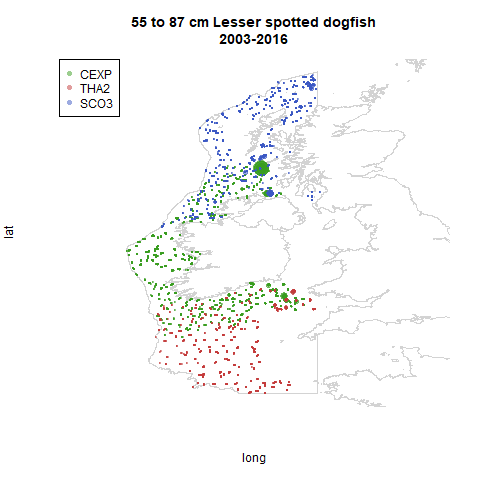

The file beside this chart, header and first rows:
, HaulID, Survey_Acronym.x, Ship, GearType, Gear, YearShot, MonthShot, DayShot, TimeShot, HaulDur_min, ShootLat_degdec, ShootLong_degdec, ICESStSq, SurvStratum, Depth_m, Distance_km, WingSpread_m, DoorSpread_m, NetOpen_m, WingSwpArea_sqkm, WingSwpVol_CorF, DoorSwptArea_CorF, DoorSwptVol_CorF
1, CSBBFraOT4/THA2/2003/102, CSBBFraOT4, THA2, OT, GOV, 2003, 11, 13, 1544, 30, 48.97, -9.183, 2.60E+01, 4, 155, 3.735, 20, 90, 4.7, 0.07469, 212.8, 0.2222, 47.28
2, CSBBFraOT4/THA2/2003/105, CSBBFraOT4, THA2, OT, GOV, 2003, 11, 14, 1603, 29, 49.1, -10.8, 27D9, 4, 160, 3.616, 19, 99, 3.716, 0.06871, 269.1, 0.1919, 51.65
3, CSBBFraOT4/THA2/2003/109, CSBBFraOT4, THA2, OT, GOV, 2003, 11, 15, 1522, 29, 49.54, -10.76, 28D9, 4, 149, 3.53, 18, 96, 4.8, 0.06353, 208.3, 0.1875, 39.06
4, CSBBFraOT4/THA2/2003/117, CSBBFraOT4, THA2, OT, GOV, 2003, 11, 18, 755, 31, 50.23, -10.4, 29D9, 4, 142, 3.827, 18, 97, 4.5, 0.06889, 222.2, 0.1856, 41.24
5, CSBBFraOT4/THA2/2003/122, CSBBFraOT4, THA2, OT, GOV, 2003, 11, 19, 1006, 29, 50.48, -9.355, 2.90E+01, 4, 127, 3.548, 17, 95, 4.6, 0.06032, 217.4, 0.1789, 38.9
6, CSBBFraOT4/THA2/2003/123, CSBBFraOT4, THA2, OT, GOV, 2003, 11, 19, 1354, 30, 50.41, -8.58, 2.90E+02, 4, 123, 3.704, 19, 99, 4.5, 0.07038, 222.2, 0.1919, 42.65
7, CSBBFraOT4/THA2/2003/125, CSBBFraOT4, THA2, OT, GOV, 2003, 11, 20, 753, 30, 51.25, -9.469, 3.10E+01, 3, 95, 3.768, 20, 78, 4.2, 0.07536, 238.1, 0.2564, 61.05
8, CSBBFraOT4/THA2/2003/127, CSBBFraOT4, THA2, OT, GOV, 2003, 11, 20, 1411, 30, 51.52, -8.361, 3.20E+02, 3, 86, 3.819, 19, 75, 4.2, 0.07255, 238.1, 0.2533, 60.32
9, CSBBFraOT4/THA2/2003/128, CSBBFraOT4, THA2, OT, GOV, 2003, 11, 20, 1620, 29, 51.69, -8.03, 3.20E+02, 2, 70, 3.56, 18, 72, 4.9, 0.06407, 204.1, 0.25, 51.02
10, CSBBFraOT4/THA2/2003/130, CSBBFraOT4, THA2, OT, GOV, 2003, 11, 21, 953, 31, 51.62, -7.442, 3.20E+03, 2, 74, 3.563, 19, 73, 4.2, 0.0677, 238.1, 0.2603, 61.97
11, CSBBFraOT4/THA2/2003/131, CSBBFraOT4, THA2, OT, GOV, 2003, 11, 21, 1307, 30, 51.78, -6.703, 3.20E+04, 2, 70, 3.427, 18, 69, 4.5, 0.06169, 222.2, 0.2609, 57.97
12, CSBBFraOT4/THA2/2003/132, CSBBFraOT4, THA2, OT, GOV, 2003, 11, 21, 1439, 29, 51.78, -6.538, 3.20E+04, 2, 70, 3.681, 18, 69, 4.5, 0.06626, 222.2, 0.2609, 57.97
13, CSBBFraOT4/THA2/2003/133, CSBBFraOT4, THA2, OT, GOV, 2003, 11, 22, 741, 29, 51.47, -6.125, 3.10E+04, 3, 108, 3.771, 20, 78, 4, 0.07543, 250, 0.2564, 64.1
14, CSBBFraOT4/THA2/2003/135, CSBBFraOT4, THA2, OT, GOV, 2003, 11, 22, 1158, 30, 51.16, -6.55, 3.10E+04, 3, 97, 3.602, 19.24, 75, 4.2, 0.06931, 238.1, 0.2566, 61.09
15, CSBBFraOT4/THA2/2003/138, CSBBFraOT4, THA2, OT, GOV, 2003, 11, 23, 747, 30, 51.1, -5.141, 3.10E+05, 2, 70, 3.435, 18, 70, 4.4, 0.06183, 227.3, 0.2571, 58.44
16, CSBBFraOT4/THA2/2003/140, CSBBFraOT4, THA2, OT, GOV, 2003, 11, 23, 1323, 30, 51.42, -5.266, 3.10E+05, 2, 65, 3.437, 18, 70, 3.8, 0.06186, 263.2, 0.2571, 67.67
17, CSBBFraOT4/THA2/2003/141, CSBBFraOT4, THA2, OT, GOV, 2003, 11, 23, 1628, 31, 51.43, -5.785, 3.10E+05, 3, 84, 3.62, 18.84, 76, 3.6, 0.06821, 277.8, 0.2479, 68.86
18, CSBBFraOT4/THA2/2003/142, CSBBFraOT4, THA2, OT, GOV, 2003, 11, 24, 744, 29, 50.67, -7.347, 3.00E+03, 3, 104, 3.639, 20, 81, 3.4, 0.07278, 294.1, 0.2469, 72.62
19, CSBBFraOT4/THA2/2003/145, CSBBFraOT4, THA2, OT, GOV, 2003, 11, 24, 1537, 31, 49.91, -7.212, 2.80E+03, 3, 114, 3.707, 21, 86, 4.2, 0.07785, 238.1, 0.2442, 58.14
20, CSBBFraOT4/THA2/2003/146, CSBBFraOT4, THA2, OT, GOV, 2003, 11, 25, 751, 30, 50.55, -7.91, 3.00E+03, 3, 117, 3.652, 21, 86, 4.3, 0.07669, 232.6, 0.2442, 56.79
21, CSBBFraOT4/THA2/2003/147, CSBBFraOT4, THA2, OT, GOV, 2003, 11, 25, 939, 30, 50.39, -8.085, 2.90E+02, 4, 126, 3.658, 22, 90.58, 4.3, 0.08047, 232.6, 0.2429, 56.48
22, CSBBFraOT4/THA2/2003/148, CSBBFraOT4, THA2, OT, GOV, 2003, 11, 25, 1133, 30, 50.42, -8.25, 2.90E+02, 3, 114, 3.652, 20, 78, 4.6, 0.07304, 217.4, 0.2564, 55.74
23, CSBBFraOT4/THA2/2003/149, CSBBFraOT4, THA2, OT, GOV, 2003, 11, 25, 1439, 30, 50.75, -8.412, 3.00E+02, 3, 111, 3.542, 20, 81, 4.6, 0.07085, 217.4, 0.2469, 53.68
24, CSBBFraOT4/THA2/2003/151, CSBBFraOT4, THA2, OT, GOV, 2003, 11, 26, 1009, 30, 49.94, -9.458, 2.80E+01, 4, 127, 3.66, 20, 96, 4.7, 0.0732, 212.8, 0.2083, 44.33
25, CSBBFraOT4/THA2/2003/153, CSBBFraOT4, THA2, OT, GOV, 2003, 11, 26, 1513, 29, 49.97, -9.167, 2.80E+01, 4, 136, 3.645, 21, 91, 4.2, 0.07653, 238.1, 0.2308, 54.95
26, CSBBFraOT4/THA2/2003/154, CSBBFraOT4, THA2, OT, GOV, 2003, 11, 27, 752, 30, 49.96, -8.135, 2.80E+02, 4, 129, 3.423, 21, 96, 4.5, 0.07189, 222.2, 0.2188, 48.61
27, CSBBFraOT4/THA2/2003/155, CSBBFraOT4, THA2, OT, GOV, 2003, 11, 27, 1232, 30, 49.71, -8.994, 2.80E+02, 4, 141, 3.567, 20, 97, 4.1, 0.07135, 243.9, 0.2062, 50.29
28, CSBBFraOT4/THA2/2003/157, CSBBFraOT4, THA2, OT, GOV, 2003, 11, 28, 756, 31, 49.49, -8.062, 2.70E+02, 4, 134, 3.548, 19, 98, 4.6, 0.06742, 217.4, 0.1939, 42.15
29, CSBBFraOT4/THA2/2003/158, CSBBFraOT4, THA2, OT, GOV, 2003, 11, 28, 1155, 31, 49.62, -7.3, 2.80E+03, 4, 120, 3.616, 20, 98, 3.9, 0.07231, 256.4, 0.2041, 52.33
30, CSBBFraOT4/THA2/2003/159, CSBBFraOT4, THA2, OT, GOV, 2003, 11, 28, 1420, 30, 49.4, -7.186, 2.70E+03, 4, 119, 3.461, 19, 96, 4.1, 0.06576, 243.9, 0.1979, 48.27
31, CSBBFraOT4/THA2/2003/161, CSBBFraOT4, THA2, OT, GOV, 2003, 11, 29, 1047, 30, 48.78, -8.552, 2.60E+02, 4, 149, 3.661, 20, 94, 4.3, 0.07323, 232.6, 0.2128, 49.48
32, CSBBFraOT4/THA2/2003/162, CSBBFraOT4, THA2, OT, GOV, 2003, 11, 29, 1317, 29, 48.76, -8.239, 2.60E+02, 4, 158, 3.48, 19, 97, 3.9, 0.06612, 256.4, 0.1959, 50.22
33, CSBBFraOT4/THA2/2003/163, CSBBFraOT4, THA2, OT, GOV, 2003, 11, 29, 1607, 29, 48.97, -7.878, 2.60E+03, 4, 143, 3.494, 20, 99, 4.1, 0.06988, 243.9, 0.202, 49.27
34, CSBBFraOT4/THA2/2003/165, CSBBFraOT4, THA2, OT, GOV, 2003, 11, 30, 1011, 30, 48.93, -7.32, 2.60E+03, 4, 140, 3.947, 19, 97, 4.3, 0.075, 232.6, 0.1959, 45.55
35, CSBBFraOT4/THA2/2003/72, CSBBFraOT4, THA2, OT, GOV, 2003, 11, 4, 711, 30, 48.3, -6.007, 2.50E+04, 4, 127, 3.589, 19.31, 96, 4.3, 0.06929, 232.6, 0.2011, 46.77
36, CSBBFraOT4/THA2/2003/91, CSBBFraOT4, THA2, OT, GOV, 2003, 11, 11, 732, 30, 48.46, -7.425, 2.50E+03, 4, 136, 3.58, 19.42, 96, 3.2, 0.06953, 312.5, 0.2023, 63.23
37, CSBBFraOT4/THA2/2003/96, CSBBFraOT4, THA2, OT, GOV, 2003, 11, 12, 938, 29, 48.32, -9.161, 2.50E+01, 5, 174, 3.418, 19, 97, 3.2, 0.06495, 312.5, 0.1959, 61.21
38, CSBBFraOT4/THA2/2003/97, CSBBFraOT4, THA2, OT, GOV, 2003, 11, 12, 1210, 30, 48.32, -8.836, 2.50E+02, 5, 176, 3.663, 19, 91, 3.6, 0.0696, 277.8, 0.2088, 58
39, CSBBFraOT4/THA2/2003/98, CSBBFraOT4, THA2, OT, GOV, 2003, 11, 12, 1615, 29, 48.35, -7.996, 2.50E+03, 5, 178, 3.84, 20, 95.13, 4.1, 0.07679, 243.9, 0.2102, 51.28
40, CSBBFraOT4/THA2/2004/105, CSBBFraOT4, THA2, OT, GOV, 2004, 11, 30, 806, 30, 48.04, -7.46, 2.50E+03, 5, 175, 3.602, 19.86, 94, 3.3, 0.07152, 303, 0.2112, 64.01
41, CSBBFraOT4/THA2/2004/108, CSBBFraOT4, THA2, OT, GOV, 2004, 11, 30, 1458, 30, 48, -6.901, 2.50E+04, 4, 164, 3.465, 19.74, 94, 3.6, 0.06842, 277.8, 0.21, 58.34
42, CSBBFraOT4/THA2/2004/110, CSBBFraOT4, THA2, OT, GOV, 2004, 12, 1, 1121, 30, 49.9, -7.236, 2.80E+03, 3, 113, 3.526, 19.68, 81, 3.3, 0.06939, 303, 0.243, 73.63
43, CSBBFraOT4/THA2/2004/111, CSBBFraOT4, THA2, OT, GOV, 2004, 12, 1, 1547, 30, 50.42, -7.195, 2.90E+03, 3, 109, 2.83, 19.58, 81, 3.5, 0.05541, 285.7, 0.2417, 69.06
44, CSBBFraOT4/THA2/2004/112, CSBBFraOT4, THA2, OT, GOV, 2004, 12, 2, 815, 30, 50.38, -7.747, 2.90E+03, 3, 110, 3.632, 19, 78, 3.5, 0.06901, 285.7, 0.2436, 69.6
45, CSBBFraOT4/THA2/2004/113, CSBBFraOT4, THA2, OT, GOV, 2004, 12, 2, 1051, 30, 50.44, -8.219, 2.90E+02, 3, 105, 3.739, 21, 86, 3.3, 0.07853, 303, 0.2442, 74
46, CSBBFraOT4/THA2/2004/114, CSBBFraOT4, THA2, OT, GOV, 2004, 12, 2, 1413, 30, 50.08, -8.057, 2.90E+02, 3, 112, 3.557, 21, 85, 4.4, 0.0747, 227.3, 0.2471, 56.15
47, CSBBFraOT4/THA2/2004/117, CSBBFraOT4, THA2, OT, GOV, 2004, 12, 3, 1059, 30, 50.13, -9.661, 2.90E+01, 4, 133, 3.658, 19, 99, 4.5, 0.0695, 222.2, 0.1919, 42.65
48, CSBBFraOT4/THA2/2004/122, CSBBFraOT4, THA2, OT, GOV, 2004, 12, 4, 1301, 30, 50.88, -10.83, 30D9, 5, 171, 3.691, 20, 96, 4.2, 0.07381, 238.1, 0.2083, 49.6
49, CSBBFraOT4/THA2/2004/125, CSBBFraOT4, THA2, OT, GOV, 2004, 12, 5, 1021, 30, 50.73, -9.585, 3.00E+01, 4, 126, 3.68, 18, 93, 4.3, 0.06624, 232.6, 0.1935, 45.01
50, CSBBFraOT4/THA2/2004/127, CSBBFraOT4, THA2, OT, GOV, 2004, 12, 5, 1551, 30, 50.87, -8.69, 3.00E+02, 3, 111, 3.706, 23, 82, 4.2, 0.08524, 238.1, 0.2805, 66.78
51, CSBBFraOT4/THA2/2004/129, CSBBFraOT4, THA2, OT, GOV, 2004, 12, 6, 1254, 30, 51.52, -8.345, 3.20E+02, 3, 86, 3.711, 19, 77, 4.2, 0.0705, 238.1, 0.2468, 58.75
52, CSBBFraOT4/THA2/2004/130, CSBBFraOT4, THA2, OT, GOV, 2004, 12, 6, 1520, 30, 51.69, -8.029, 3.20E+02, 2, 69, 3.644, 18, 74, 4.3, 0.06559, 232.6, 0.2432, 56.57
53, CSBBFraOT4/THA2/2004/131, CSBBFraOT4, THA2, OT, GOV, 2004, 12, 7, 823, 30, 50.76, -7.586, 3.00E+03, 3, 104, 3.654, 19.44, 80, 4.2, 0.07104, 238.1, 0.243, 57.86
54, CSBBFraOT4/THA2/2004/132, CSBBFraOT4, THA2, OT, GOV, 2004, 12, 7, 1159, 30, 51.31, -7.482, 3.10E+03, 3, 89, 3.728, 19, 75, 4.4, 0.07084, 227.3, 0.2533, 57.58
55, CSBBFraOT4/THA2/2004/133, CSBBFraOT4, THA2, OT, GOV, 2004, 12, 7, 1443, 30, 51.62, -7.442, 3.20E+03, 2, 77, 3.695, 19, 75, 4.6, 0.07021, 217.4, 0.2533, 55.07
56, CSBBFraOT4/THA2/2004/134, CSBBFraOT4, THA2, OT, GOV, 2004, 12, 8, 823, 30, 51.77, -6.716, 3.20E+04, 2, 70, 3.57, 19, 72, 4.3, 0.06782, 232.6, 0.2639, 61.37
57, CSBBFraOT4/THA2/2004/135, CSBBFraOT4, THA2, OT, GOV, 2004, 12, 8, 946, 30, 51.78, -6.541, 3.20E+04, 2, 69, 3.694, 18, 72, 4.6, 0.06649, 217.4, 0.25, 54.35
58, CSBBFraOT4/THA2/2004/136, CSBBFraOT4, THA2, OT, GOV, 2004, 12, 8, 1318, 30, 51.76, -5.855, 3.20E+05, 3, 118, 3.475, 19, 77, 4.3, 0.06603, 232.6, 0.2468, 57.38
59, CSBBFraOT4/THA2/2004/137, CSBBFraOT4, THA2, OT, GOV, 2004, 12, 8, 1554, 30, 51.44, -5.787, 3.10E+05, 3, 84, 3.658, 18, 71, 4.4, 0.06584, 227.3, 0.2535, 57.62
60, CSBBFraOT4/THA2/2004/141, CSBBFraOT4, THA2, OT, GOV, 2004, 12, 10, 824, 30, 51.26, -6.561, 3.10E+04, 3, 108, 3.735, 20, 81, 3.4, 0.07471, 294.1, 0.2469, 72.62
... 2,983 more rows
